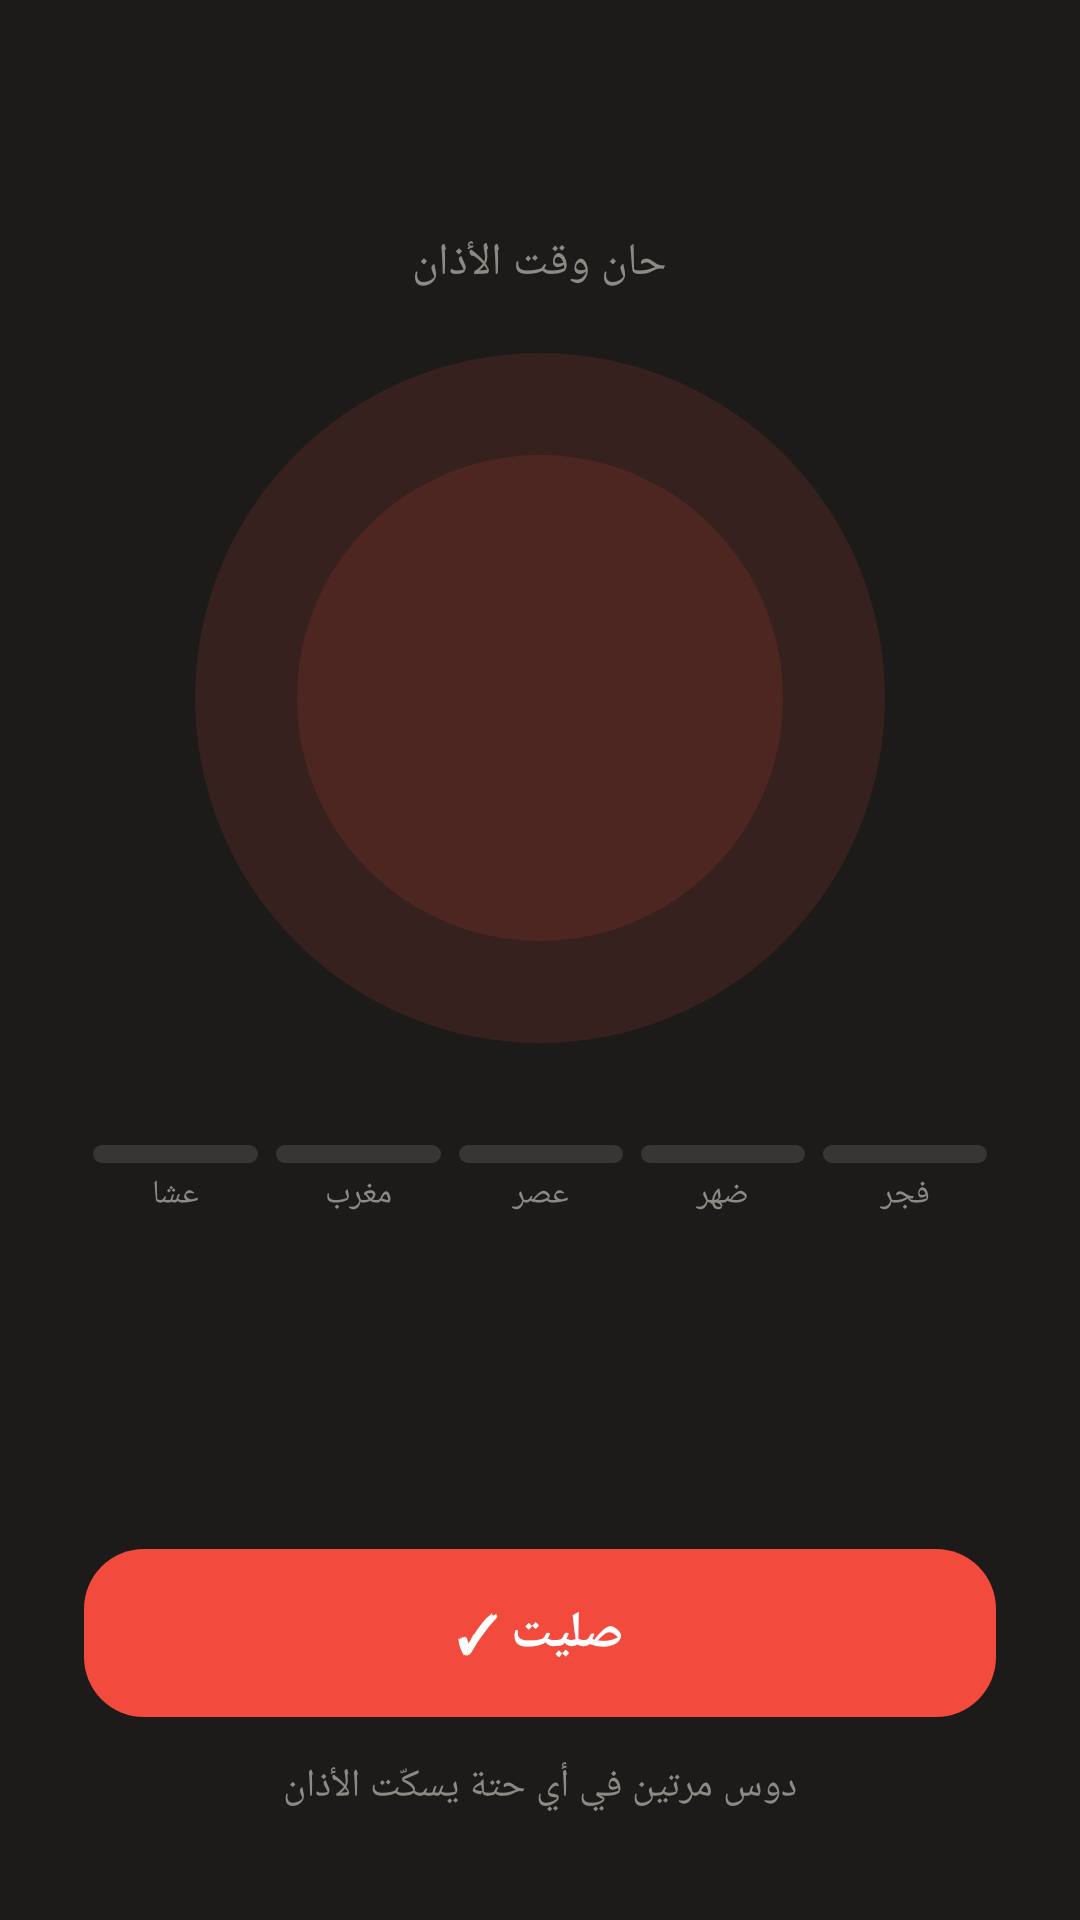

Produce the Android XML layout that renders to this screen, including the resource entries it uses.
<!-- AndroidManifest.xml: activity theme Theme.Bokra -->
<!-- res/layout/activity_adhan.xml -->
<?xml version="1.0" encoding="utf-8"?>
<FrameLayout xmlns:android="http://schemas.android.com/apk/res/android"
    android:id="@+id/adhan_root"
    android:layout_width="match_parent"
    android:layout_height="match_parent"
    android:background="@color/bg"
    android:layoutDirection="rtl">

    <LinearLayout
        android:layout_width="match_parent"
        android:layout_height="match_parent"
        android:gravity="center"
        android:orientation="vertical"
        android:paddingStart="28dp"
        android:paddingEnd="28dp"
        android:paddingBottom="120dp">

        <TextView
            android:id="@+id/adhan_label"
            android:layout_width="wrap_content"
            android:layout_height="wrap_content"
            android:text="حان وقت الأذان"
            android:textColor="#8E8983"
            android:textSize="15sp" />

        <FrameLayout
            android:layout_width="230dp"
            android:layout_height="230dp"
            android:layout_marginTop="20dp">

            <View
                android:id="@+id/adhan_ring"
                android:layout_width="match_parent"
                android:layout_height="match_parent"
                android:background="@drawable/rec_ring_soft" />

            <View
                android:id="@+id/adhan_ring2"
                android:layout_width="match_parent"
                android:layout_height="match_parent"
                android:layout_margin="34dp"
                android:background="@drawable/rec_ring_soft" />

            <LinearLayout
                android:layout_width="wrap_content"
                android:layout_height="wrap_content"
                android:layout_gravity="center"
                android:gravity="center"
                android:orientation="vertical">

                <TextView
                    android:id="@+id/adhan_name"
                    android:layout_width="wrap_content"
                    android:layout_height="wrap_content"
                    android:textColor="#F7F5F2"
                    android:textSize="54sp"
                    android:textStyle="bold" />

                <TextView
                    android:id="@+id/adhan_time"
                    android:layout_width="wrap_content"
                    android:layout_height="wrap_content"
                    android:textColor="#C4BFB8"
                    android:textSize="18sp" />
            </LinearLayout>
        </FrameLayout>

        <LinearLayout
            android:layout_width="match_parent"
            android:layout_height="wrap_content"
            android:layout_marginTop="34dp"
            android:orientation="horizontal">

            <LinearLayout style="@style/WDot">
                <ImageView android:id="@+id/adhan_d0" style="@style/WDotBar" />
                <TextView style="@style/WDotText" android:text="فجر" />
            </LinearLayout>
            <LinearLayout style="@style/WDot">
                <ImageView android:id="@+id/adhan_d1" style="@style/WDotBar" />
                <TextView style="@style/WDotText" android:text="ضهر" />
            </LinearLayout>
            <LinearLayout style="@style/WDot">
                <ImageView android:id="@+id/adhan_d2" style="@style/WDotBar" />
                <TextView style="@style/WDotText" android:text="عصر" />
            </LinearLayout>
            <LinearLayout style="@style/WDot">
                <ImageView android:id="@+id/adhan_d3" style="@style/WDotBar" />
                <TextView style="@style/WDotText" android:text="مغرب" />
            </LinearLayout>
            <LinearLayout style="@style/WDot">
                <ImageView android:id="@+id/adhan_d4" style="@style/WDotBar" />
                <TextView style="@style/WDotText" android:text="عشا" />
            </LinearLayout>
        </LinearLayout>

        <TextView
            android:id="@+id/adhan_next"
            android:layout_width="wrap_content"
            android:layout_height="wrap_content"
            android:layout_marginTop="18dp"
            android:textColor="#8E8983"
            android:textSize="14sp" />
    </LinearLayout>

    <LinearLayout
        android:layout_width="match_parent"
        android:layout_height="wrap_content"
        android:layout_gravity="bottom"
        android:gravity="center"
        android:orientation="vertical"
        android:paddingStart="28dp"
        android:paddingEnd="28dp"
        android:paddingBottom="36dp">

        <TextView
            android:id="@+id/adhan_pray"
            android:layout_width="match_parent"
            android:layout_height="56dp"
            android:background="@drawable/btn_accent"
            android:gravity="center"
            android:text="صليت ✓"
            android:textColor="#FFFFFF"
            android:textSize="17sp"
            android:textStyle="bold" />

        <TextView
            android:id="@+id/adhan_hint"
            android:layout_width="wrap_content"
            android:layout_height="wrap_content"
            android:layout_marginTop="14dp"
            android:text="دوس مرتين في أي حتة يسكّت الأذان"
            android:textColor="#8E8983"
            android:textSize="13sp" />
    </LinearLayout>
</FrameLayout>
<!-- resources referenced by this layout -->
<resources>
  <color name="bg">#1C1B1A</color>
  <!-- drawable btn_accent (drawable) -->
  <?xml version="1.0" encoding="utf-8"?>
  <shape xmlns:android="http://schemas.android.com/apk/res/android" android:shape="rectangle">
      <solid android:color="#F24A3D" />
      <corners android:radius="20dp" />
  </shape>
  <!-- drawable rec_ring_soft (drawable) -->
  <?xml version="1.0" encoding="utf-8"?>
  <shape xmlns:android="http://schemas.android.com/apk/res/android" android:shape="oval">
      <solid android:color="#1FF24A3D" />
  </shape>
  <style name="WDot">
          <item name="android:layout_width">0dp</item>
          <item name="android:layout_height">wrap_content</item>
          <item name="android:layout_weight">1</item>
          <item name="android:layout_marginStart">3dp</item>
          <item name="android:layout_marginEnd">3dp</item>
          <item name="android:orientation">vertical</item>
      </style>
  <style name="WDotBar">
          <item name="android:layout_width">match_parent</item>
          <item name="android:layout_height">6dp</item>
          <item name="android:scaleType">fitXY</item>
          <item name="android:src">@drawable/dot_todo</item>
      </style>
  <style name="WDotText">
          <item name="android:layout_width">match_parent</item>
          <item name="android:layout_height">wrap_content</item>
          <item name="android:layout_marginTop">3dp</item>
          <item name="android:gravity">center</item>
          <item name="android:textColor">#8E8983</item>
          <item name="android:textSize">11sp</item>
      </style>
  <style name="Theme.Bokra" parent="android:Theme.Material.NoActionBar">
          <item name="android:windowBackground">@color/bg</item>
          <item name="android:statusBarColor">@color/bg</item>
          <item name="android:windowLightStatusBar">false</item>
          <item name="android:navigationBarColor">@color/card</item>
          <item name="android:colorAccent">@color/accent</item>
      </style>
  <!-- drawable dot_todo (drawable) -->
  <?xml version="1.0" encoding="utf-8"?>
  <shape xmlns:android="http://schemas.android.com/apk/res/android" android:shape="rectangle">
      <solid android:color="#383634" />
      <corners android:radius="3dp" />
  </shape>
  <color name="card">#252423</color>
  <color name="accent">#F24A3D</color>
</resources>
